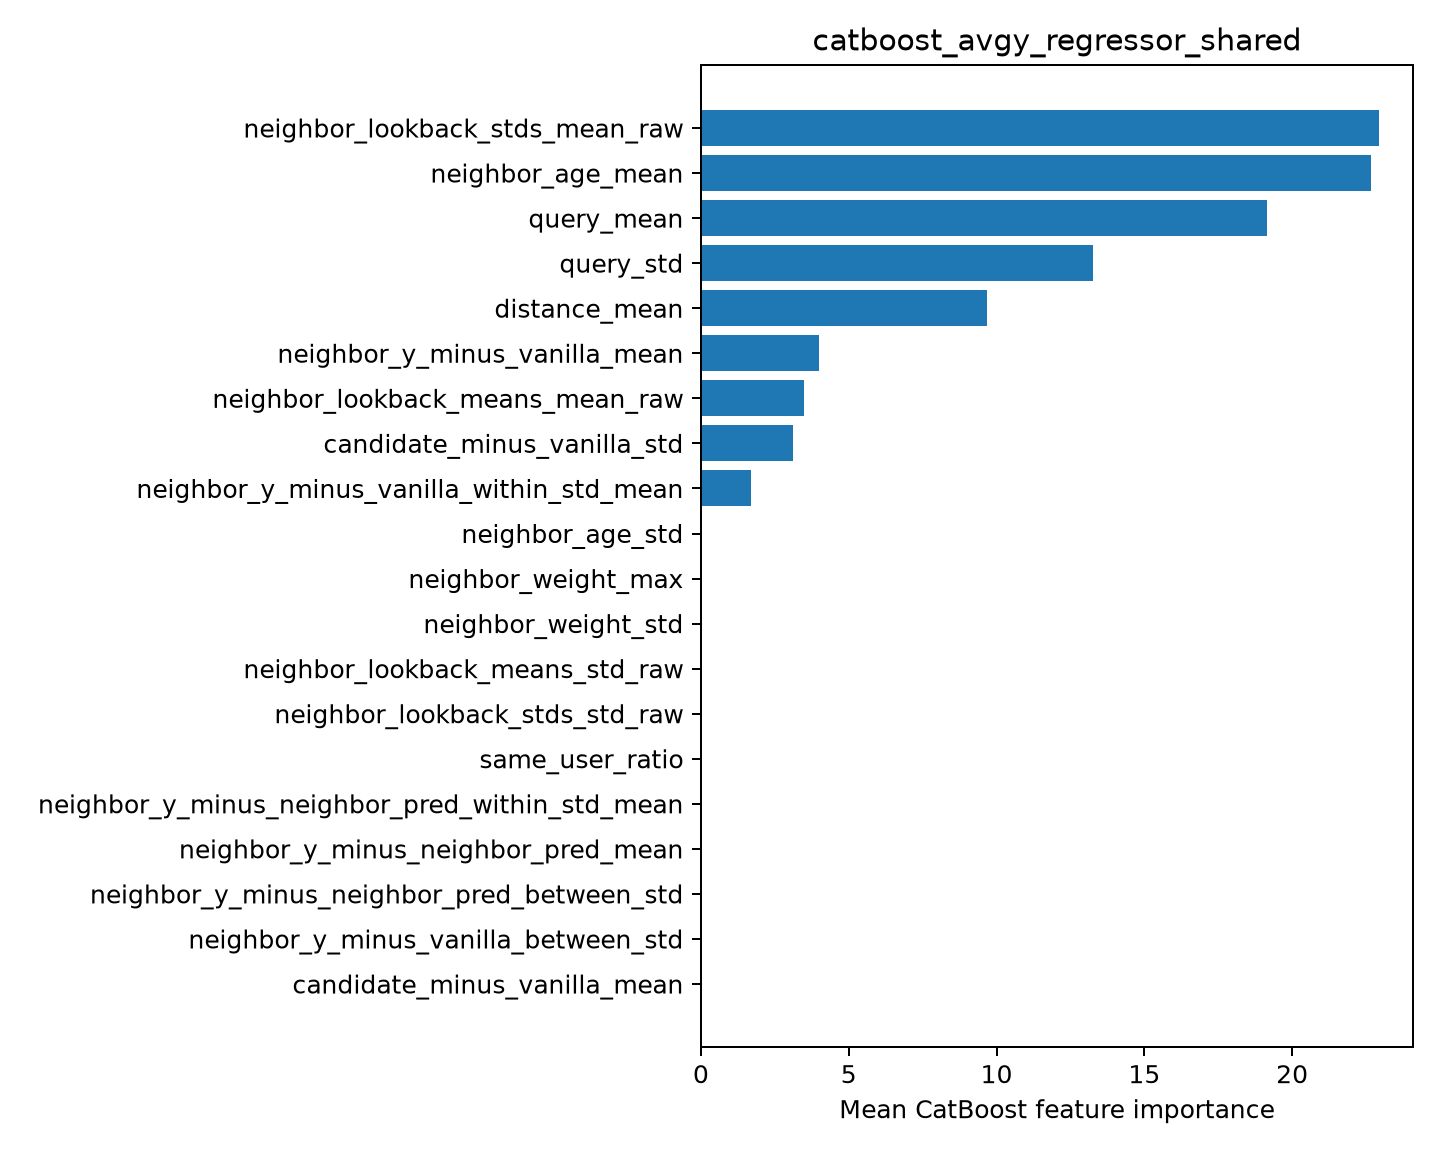

Source data for this figure (header and first rows):
feature, importance
neighbor_lookback_stds_mean_raw, 22.94
neighbor_age_mean, 22.67
query_mean, 19.15
query_std, 13.26
distance_mean, 9.686
neighbor_y_minus_vanilla_mean, 3.984
neighbor_lookback_means_mean_raw, 3.492
candidate_minus_vanilla_std, 3.124
neighbor_y_minus_vanilla_within_std_mean, 1.685
neighbor_age_std, 0.0
neighbor_weight_max, 0.0
neighbor_weight_std, 0.0
neighbor_lookback_means_std_raw, 0.0
neighbor_lookback_stds_std_raw, 0.0
same_user_ratio, 0.0
neighbor_y_minus_neighbor_pred_within_st…, 0.0
neighbor_y_minus_neighbor_pred_mean, 0.0
neighbor_y_minus_neighbor_pred_between_s…, 0.0
neighbor_y_minus_vanilla_between_std, 0.0
candidate_minus_vanilla_mean, 0.0
